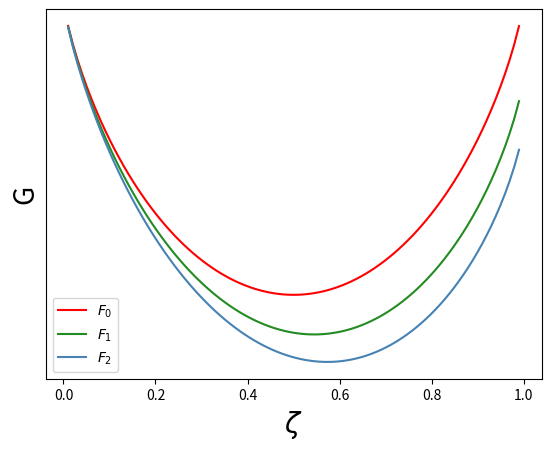

This chart was generated by the following Python code:
import numpy as np
import matplotlib.pyplot as plt

fig, ax = plt.subplots(1, 1)

R = 8.31
T = 309.65

f_0 = 0.0
f_1 = 1.0
f_2 = 2.0
f_3 = 3.0

mub_0 = -2000/(1+np.exp(-f_0))+1000
mub_1 = -2000/(1+np.exp(-f_1))+1000
mub_2 = -2000/(1+np.exp(-f_2))+1000
#mua_3 = -2000/(1+np.exp(-f_3))+1000

#print(mua_0)

mua = 1.0

x = np.linspace(0, 1, 100)
y0 = (1.0-x)*mua + x*mub_0 + (1.0-x)*R*T*np.log(1.0-x) + x*R*T*np.log(x)
y1 = (1.0-x)*mua + x*mub_1 + (1.0-x)*R*T*np.log(1.0-x) + x*R*T*np.log(x)
y2 = (1.0-x)*mua + x*mub_2 + (1.0-x)*R*T*np.log(1.0-x) + x*R*T*np.log(x)
#y3 = (1.0-x)*mua_3 + x*mub + (1.0-x)*R*T*np.log(1.0-x) + x*R*T*np.log(x)
#y = (1.0-x)*R*T*np.log(1.0-x) + x*R*T*np.log(x)

ax.axes.yaxis.set_ticks([])
plt.xlabel('$\zeta$', fontsize=20)
plt.ylabel('G', fontsize=20)
ax.plot(x, y0, color='red', label = r'$F_{0}$')
ax.plot(x, y1, color='forestgreen', label = r'$F_{1}$')
ax.plot(x, y2, color='steelblue', label = r'$F_{2}$')
#ax.plot(x, y3, color='dimgrey', label = r'$F_{3}$')

ax.legend(loc='best')
plt.show()
fig.savefig("G_fig.png", bbox_inches="tight")
